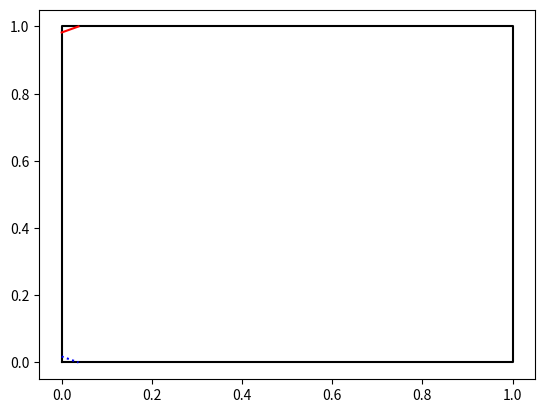

Source code (Python):
from matplotlib import pyplot as plt
import numpy as np

# mxp = -1
# mzp = -0.7
# alpha = 1

mxp = -1.000000;      mzp = 0.511609;         alpha=0.428170
mxp = 0.478753;       mzp = -1.000000;        alpha=0.017880

mx = abs(mxp)
mz = abs(mzp)

plt.plot([0, 1, 1, 0, 0], [0, 0, 1, 1, 0], "k")

x0 = np.clip((alpha)/mx, a_max=1, a_min=0) # x eval at y=0
x1 = np.clip((alpha-mz)/mx, a_max=1, a_min=0) # x eval at y=1

y0 = np.clip((alpha)/mz, a_max=1, a_min=0) # x eval at x=0
y1 = np.clip((alpha-mx)/mz, a_max=1, a_min=0) # x eval at x=1

plt.plot([x1, x0], [y0, y1], 'b:')

if mxp < 0 :
    x0 = 1- x0
    x1 = 1-x1

if mzp < 0 :
    y0 = 1-y0
    y1 = 1-y1

plt.plot([x1, x0], [y0, y1], 'r')
plt.show()

